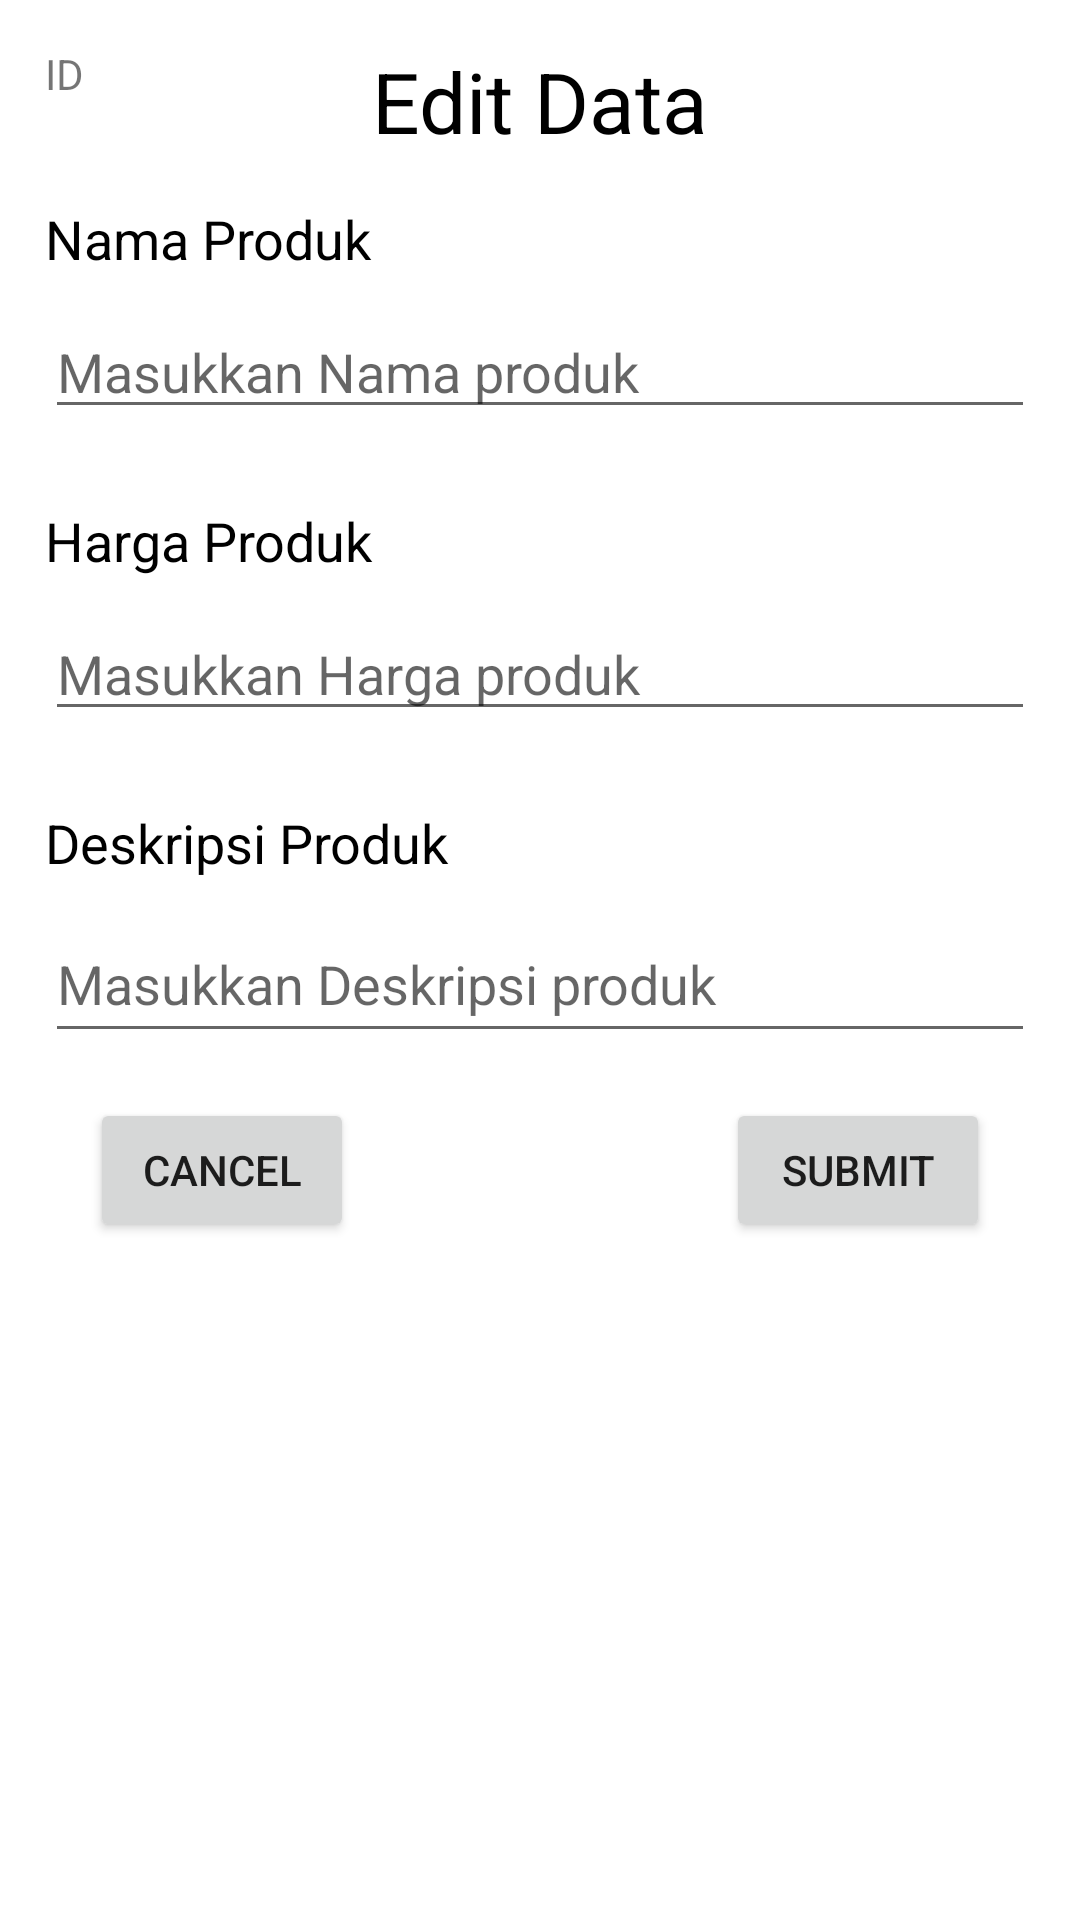

Android layout source for this screen:
<!-- AndroidManifest.xml: application theme Theme.MWSFinalProject -->
<!-- res/layout/layout_edit.xml -->
<?xml version="1.0" encoding="utf-8"?>
<androidx.constraintlayout.widget.ConstraintLayout xmlns:android="http://schemas.android.com/apk/res/android"
    xmlns:app="http://schemas.android.com/apk/res-auto"
    xmlns:tools="http://schemas.android.com/tools"
    android:layout_width="match_parent"
    android:layout_height="match_parent"
    android:padding="15dp"
    tools:context=".ActivityEdit">

    <TextView
        android:id="@+id/tvED"
        android:layout_width="match_parent"
        android:layout_height="wrap_content"
        android:gravity="center"
        android:text="Edit Data"
        android:textColor="@color/black"
        android:textSize="28sp"
        app:layout_constraintEnd_toEndOf="parent"
        app:layout_constraintStart_toStartOf="parent"
        app:layout_constraintTop_toTopOf="parent" />

    <TextView
        android:id="@+id/tvID"
        android:layout_width="wrap_content"
        android:layout_height="wrap_content"
        android:text="ID"
        app:layout_constraintStart_toStartOf="parent"
        app:layout_constraintTop_toTopOf="parent" />

    <TextView
        android:id="@+id/tvProduk"
        android:layout_width="match_parent"
        android:layout_height="wrap_content"
        android:layout_marginTop="15dp"
        android:text="Nama Produk"
        android:textColor="@color/black"
        android:textSize="18sp"
        app:layout_constraintStart_toStartOf="parent"
        app:layout_constraintTop_toBottomOf="@id/tvED" />

    <EditText
        android:id="@+id/edProduk"
        android:layout_width="match_parent"
        android:layout_height="wrap_content"
        android:layout_marginTop="10dp"
        android:maxLength="50"
        android:inputType="text"
        android:hint="Masukkan Nama produk"
        app:layout_constraintEnd_toEndOf="parent"
        app:layout_constraintStart_toStartOf="parent"
        app:layout_constraintTop_toBottomOf="@id/tvProduk" />

    <TextView
        android:id="@+id/tvHarga"
        android:layout_width="match_parent"
        android:layout_height="wrap_content"
        android:layout_marginTop="25dp"
        android:text="Harga Produk"
        android:textColor="@color/black"
        android:textSize="18sp"
        app:layout_constraintStart_toStartOf="parent"
        app:layout_constraintTop_toBottomOf="@id/edProduk" />

    <EditText
        android:id="@+id/edHarga"
        android:layout_width="match_parent"
        android:layout_height="wrap_content"
        android:maxLength="11"
        android:layout_marginTop="10dp"
        android:inputType="number"
        android:hint="Masukkan Harga produk"
        app:layout_constraintEnd_toEndOf="parent"
        app:layout_constraintStart_toStartOf="parent"
        app:layout_constraintTop_toBottomOf="@id/tvHarga" />

    <TextView
        android:id="@+id/tvDeskripsi"
        android:layout_width="match_parent"
        android:layout_height="wrap_content"
        android:layout_marginTop="25dp"
        android:text="Deskripsi Produk"
        android:textColor="@color/black"
        android:textSize="18sp"
        app:layout_constraintStart_toStartOf="parent"
        app:layout_constraintTop_toBottomOf="@id/edHarga" />

    <EditText
        android:id="@+id/edDeskripsi"
        android:layout_width="match_parent"
        android:layout_height="wrap_content"
        android:layout_marginTop="10dp"
        android:inputType="text"
        android:elegantTextHeight="true"
        android:hint="Masukkan Deskripsi produk"
        app:layout_constraintEnd_toEndOf="parent"
        app:layout_constraintStart_toStartOf="parent"
        app:layout_constraintTop_toBottomOf="@id/tvDeskripsi" />

    <Button
        android:id="@+id/btnCancel"
        android:layout_width="wrap_content"
        android:layout_height="wrap_content"
        android:layout_marginStart="15dp"
        android:layout_marginTop="15dp"
        android:text="cancel"
        android:textAllCaps="true"
        app:layout_constraintStart_toStartOf="parent"
        app:layout_constraintTop_toBottomOf="@id/edDeskripsi" />


    <Button
        android:id="@+id/btnSubmit"
        android:layout_width="wrap_content"
        android:layout_height="wrap_content"
        android:layout_marginTop="15dp"
        android:layout_marginEnd="15dp"
        android:text="Submit"
        android:textAllCaps="true"
        app:layout_constraintEnd_toEndOf="parent"
        app:layout_constraintTop_toBottomOf="@id/edDeskripsi" />

</androidx.constraintlayout.widget.ConstraintLayout>
<!-- resources referenced by this layout -->
<resources>
  <color name="black">#FF000000</color>
  <style name="Theme.MWSFinalProject" parent="Theme.MaterialComponents.DayNight.DarkActionBar">
          
          <item name="colorPrimary">@color/purple_500</item>
          <item name="colorPrimaryVariant">@color/purple_700</item>
          <item name="colorOnPrimary">@color/white</item>
          
          <item name="colorSecondary">@color/teal_200</item>
          <item name="colorSecondaryVariant">@color/teal_700</item>
          <item name="colorOnSecondary">@color/black</item>
          
          <item name="android:statusBarColor" tools:targetApi="l">?attr/colorPrimaryVariant</item>
          
      </style>
  <color name="purple_500">#FF6200EE</color>
  <color name="purple_700">#FF3700B3</color>
  <color name="white">#FFFFFFFF</color>
  <color name="teal_200">#FF03DAC5</color>
  <color name="teal_700">#FF018786</color>
</resources>
